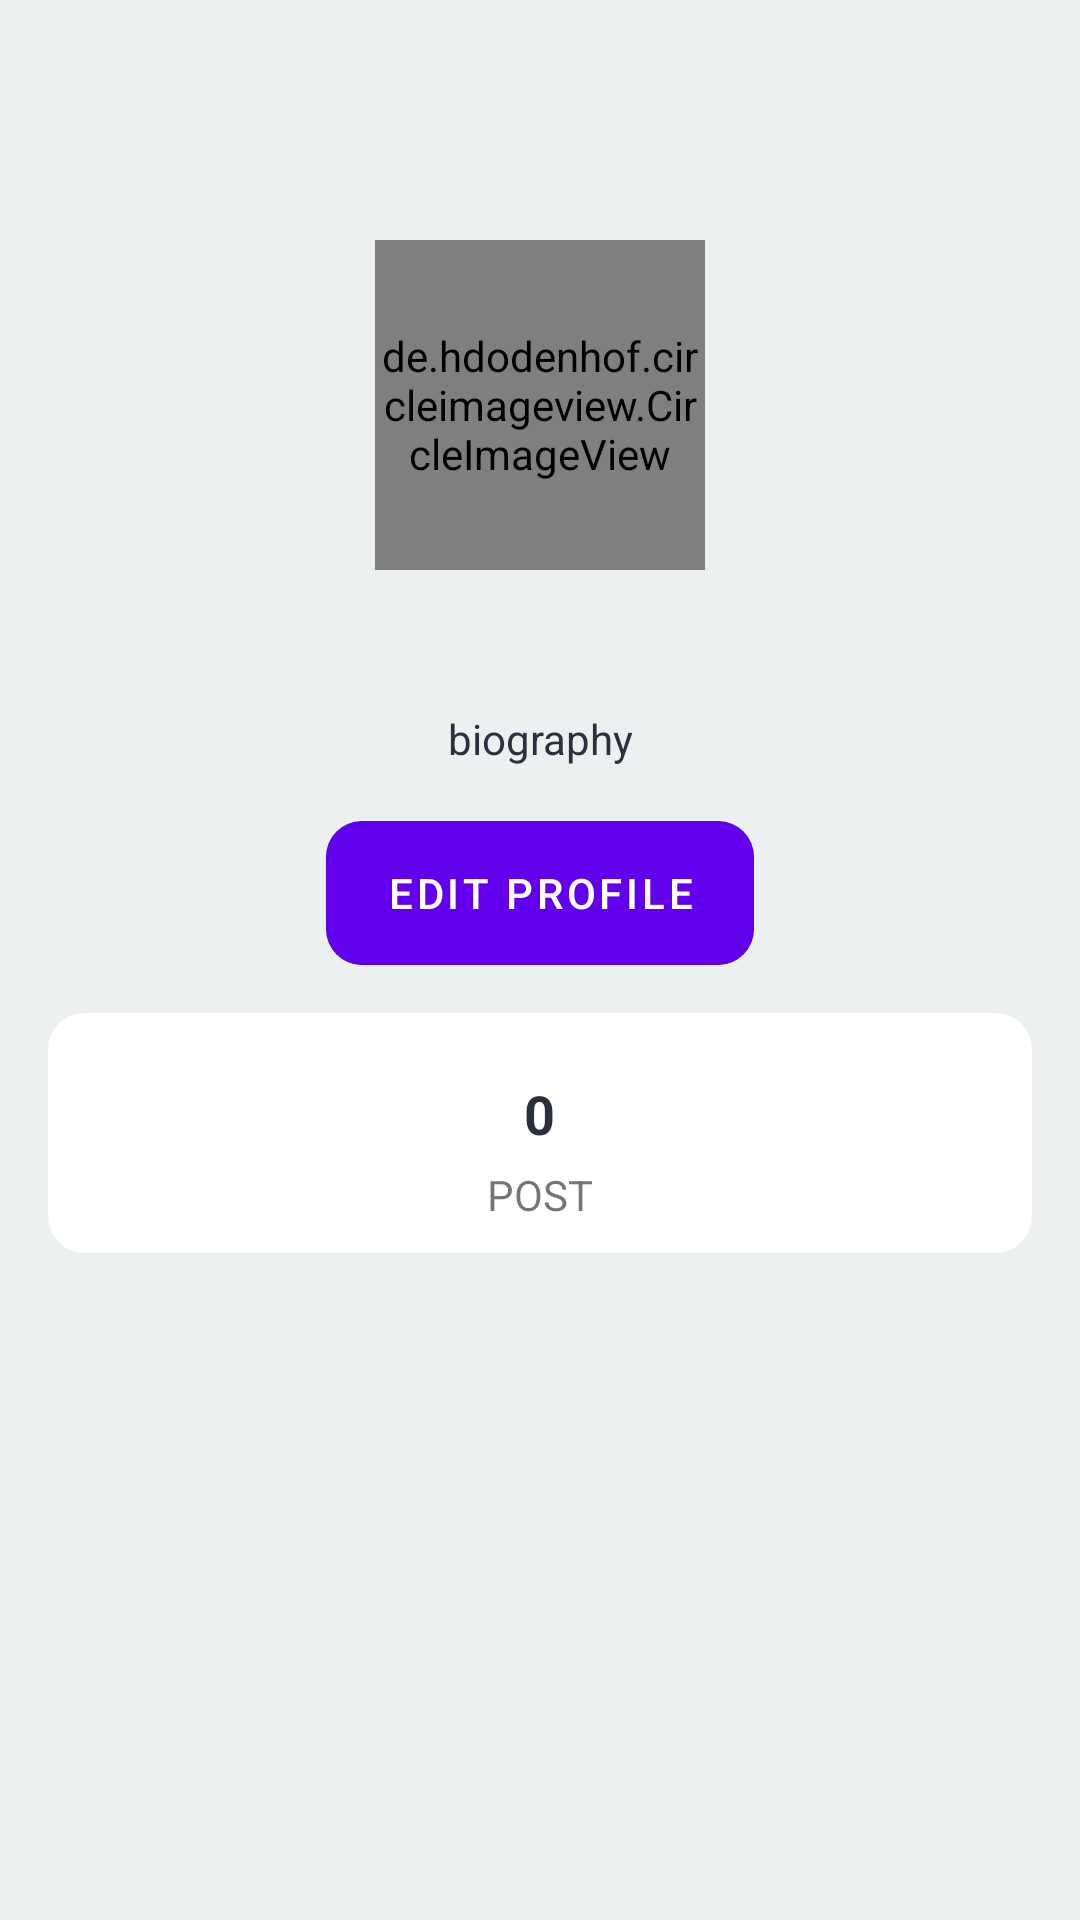

Write the Android layout XML for this screen, with the resource values it uses.
<!-- AndroidManifest.xml: application theme Theme.Connect -->
<!-- res/layout/profile_fragment.xml -->
<?xml version="1.0" encoding="utf-8"?>
<layout>
<RelativeLayout xmlns:android="http://schemas.android.com/apk/res/android"
    xmlns:tools="http://schemas.android.com/tools"
    android:layout_width="match_parent"
    android:layout_height="match_parent"
    android:background="#ECF0F1"
    xmlns:app="http://schemas.android.com/apk/res-auto"
    >

    <ScrollView
        android:layout_width="match_parent"
        android:layout_height="wrap_content"
        >

        <LinearLayout
            android:layout_width="match_parent"
            android:layout_height="wrap_content"
            android:orientation="vertical">

            <ImageView
                android:layout_margin="20dp"
                android:layout_gravity="end"
                android:layout_width="30dp"
                android:layout_height="30dp"
                android:id="@+id/logout"
                android:src="@drawable/logout"/>

            <de.hdodenhof.circleimageview.CircleImageView
                android:layout_marginTop="10dp"
                android:layout_width="110dp"
                android:layout_height="110dp"
                android:src="@drawable/photo_placeholder"
                android:layout_gravity="center"
                android:id="@+id/image_profile"/>

            <TextView
                android:layout_marginTop="20dp"
                android:layout_width="wrap_content"
                android:layout_height="wrap_content"
                android:maxLines="1"
                android:id="@+id/fullname"
                android:layout_gravity="center"
                android:textStyle="bold"
                android:textSize="16sp"
                android:textColor="@color/colorPrimaryDark"/>
            <TextView
                android:layout_width="wrap_content"
                android:layout_height="wrap_content"
                android:layout_marginTop="5dp"
                android:id="@+id/bio"
                android:layout_gravity="center"
                android:layout_marginLeft="20dp"
                android:layout_marginRight="20dp"
                android:maxLines="5"
                android:textAlignment="center"
                android:text="biography"
                android:textColor="@color/colorPrimaryDark"/>

            <androidx.cardview.widget.CardView
                android:layout_gravity="center"
                app:cardElevation="0dp"
                app:cardCornerRadius="12dp"
                app:cardBackgroundColor="@color/blue"
                android:layout_marginTop="18dp"
                android:layout_width="wrap_content"
                android:layout_height="wrap_content">

                <com.google.android.material.button.MaterialButton
                    android:paddingRight="20dp"
                    android:paddingLeft="20dp"
                    android:layout_width="wrap_content"
                    android:text="EDIT PROFILE"
                    android:layout_height="wrap_content"
                    android:textColor="@color/white"
                    android:background="#D97D54"
                    android:id="@+id/edit_profile"/>
            </androidx.cardview.widget.CardView>

            <LinearLayout
                android:layout_width="match_parent"
                android:layout_height="wrap_content"
                android:id="@+id/top_bar"
                android:padding="16dp"
                android:orientation="horizontal">

                <LinearLayout
                    android:layout_width="match_parent"
                    android:orientation="vertical"
                    android:layout_height="80dp">

                    <LinearLayout
                        android:layout_width="match_parent"
                        android:gravity="center"
                        android:layout_height="wrap_content"
                        android:orientation="horizontal">

                        <androidx.cardview.widget.CardView
                            app:cardElevation="0dp"
                            app:cardBackgroundColor="@color/white"
                            app:cardCornerRadius="12dp"
                            android:layout_width="0dp"
                            android:layout_weight="3"
                            android:layout_height="wrap_content">
                            <RelativeLayout
                                android:layout_width="match_parent"
                                android:layout_height="wrap_content">

                                <TextView
                                    android:layout_centerInParent="true"
                                    android:text="0"
                                    android:layout_width="wrap_content"
                                    android:layout_height="wrap_content"
                                    android:id="@+id/posts"
                                    android:textColor="@color/colorPrimaryDark"
                                    android:layout_gravity="center"
                                    android:paddingBottom="13dp"
                                    android:textSize="18sp"
                                    android:textStyle="bold"/>

                                <TextView
                                    android:layout_width="match_parent"
                                    android:layout_height="wrap_content"
                                    android:layout_below="@id/posts"
                                    android:layout_alignParentBottom="true"
                                    android:text="post"
                                    android:gravity="bottom|center"
                                    android:paddingBottom="10dp"
                                    android:textAllCaps="true"/>

                            </RelativeLayout>
                        </androidx.cardview.widget.CardView>




                    </LinearLayout>

                </LinearLayout>

            </LinearLayout>



            <androidx.recyclerview.widget.RecyclerView
                android:layout_marginTop="30dp"
                android:layout_width="match_parent"
                android:layout_height="wrap_content"
                android:id="@+id/recycler_view"/>

            <androidx.recyclerview.widget.RecyclerView
                android:layout_marginTop="30dp"
                android:layout_width="match_parent"
                android:layout_height="wrap_content"
                android:visibility="gone"
                android:id="@+id/recycler_view_save"/>

        </LinearLayout>

    </ScrollView>

</RelativeLayout>
</layout>
<!-- resources referenced by this layout -->
<resources>
  <color name="blue">#00BCD4</color>
  <color name="colorPrimaryDark">#2c2f3d</color>
  <color name="white">#FFFFFFFF</color>
  <style name="Theme.Connect" parent="Theme.MaterialComponents.DayNight.NoActionBar">
          
          <item name="colorPrimary">@color/purple_500</item>
          <item name="colorPrimaryVariant">@color/purple_700</item>
          <item name="colorOnPrimary">@color/white</item>
          
          <item name="colorSecondary">@color/teal_200</item>
          <item name="colorSecondaryVariant">@color/teal_700</item>
          <item name="colorOnSecondary">@color/black</item>
          
          <item name="android:statusBarColor" tools:targetApi="l">?attr/colorPrimaryVariant</item>
          
      </style>
  <color name="purple_500">#FF6200EE</color>
  <color name="purple_700">#FF3700B3</color>
  <color name="teal_200">#FF03DAC5</color>
  <color name="teal_700">#FF018786</color>
  <color name="black">#FF000000</color>
</resources>
